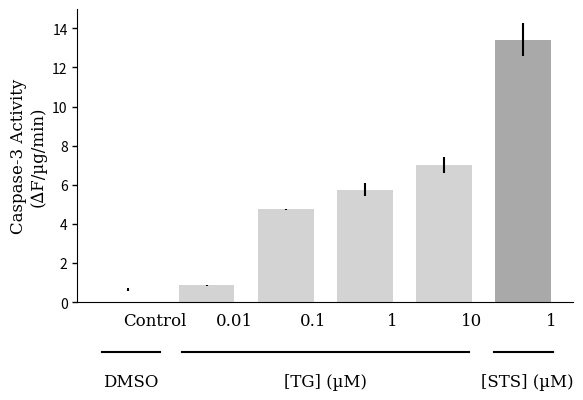

This chart was generated by the following Python code:
import numpy as np
from matplotlib import pyplot as plt

c = np.array([8.19336852829490, 18.23063814022410, 
              91.30003704732790, 143.44258590349200, 
              175.32458090210200, 339.95221820876200])
b = np.array([16.24345651569880, 17.89030286190610, 
              97.19055293136980, 103.68099472075600, 
              125.14237288135600, 233.47248309715700])
a = np.array([14.96148930258410, 15.76298045753450, 
              96.19055293136990, 98.19137723441700,
              120.69264610540000, 231.40199129387800])

a = a/20  # Per µg instead of 20µg
b = b/20
c = c/20

abc = (a + b + c)/3

std_1 = np.std([a[0], b[0], c[0]])
std_2 = np.std([a[1], b[1], c[1]])
std_3 = np.std([a[2], b[2], c[2]])
std_4 = np.std([a[3], b[3], c[3]])
std_5 = np.std([a[4], b[4], c[4]])
std_6 = np.std([a[5], b[5], c[5]])
sem = [std_1/3, std_2/3, std_3/3, std_4/3, std_5/3, std_6/3]

N = [(1/7), (2/7), (3/7), (4/7), (5/7), (6/7)]
M = [(1/7) + 0.05, (2/7) + 0.05, (3/7) + 0.05, 
     (4/7) + 0.05, (5/7) + 0.05, (6/7) + 0.05]


title_font = {'family': 'serif',
              'color':  'black',
              'weight': 'normal',
              'size': 16,
              }
              # Estabilshes font dictionary
other_font = {'family': 'serif',
              'color':  'black',
              'weight': 'normal',
              'size': 12,
              }
ax = plt.subplot(5, 1, (1, 4))

plt.bar(N, abc, yerr = sem, ecolor = 'black', 
        width = 0.1, color = ['white', 'lightgrey', 'lightgrey', 
        'lightgrey', 'lightgrey', 'darkgrey'], linewidth = 0.5
        )

# plt.title('Thapsigargin Dosage Curve\n', fontdict = title_font)

plt.xticks(M, ('Control', '0.01', '0.1', '1', '10', '1'), 
           rotation = 0, size = 12, family = 'serif'
           )
# Sets positioning and text properties for bar chart x-axis
plt.ylabel('Caspase-3 Activity\n(∆F/µg/min)', fontdict = other_font)
ax.spines['right'].set_visible(False)  # Removes right axis
ax.spines['top'].set_visible(False)
ax.xaxis.set_ticks_position('none')  # Keeps horizontal ticks hidden
ax.yaxis.set_ticks_position('left')
ax.tick_params(axis = 'y', direction = 'out')  # Positions ticks outside the axis
ax.yaxis.set_tick_params(width = 1)


ax = plt.subplot(6, 1, 6)

plt.text(0.108333334, 93, 'DMSO', horizontalalignment = 'center', 
      fontsize = 12, family = 'serif')
         
plt.axhline(100, color = 'black', xmin = 0.05, xmax = 0.1666666667)

plt.text(0.5, 93, '[TG] (µM)', horizontalalignment = 'center', 
      fontsize = 12, family = 'serif')
         
plt.axhline(100, color = 'black', xmin = 0.210714286, xmax = 0.789285714)

plt.text(0.8571428571428571 + 0.05, 93, '[STS] (µM)', horizontalalignment = 'center', 
      fontsize = 12, family = 'serif')
         
plt.axhline(100, color = 'black', xmin = 0.789285714 + 0.05, xmax = 0.789285714 + 0.05 + 0.12)

ax.spines['right'].set_visible(False)  # Removes right axis
ax.spines['top'].set_visible(False)  # Removes top axis
ax.spines['left'].set_visible(False)
ax.spines['bottom'].set_visible(False)
ax.xaxis.set_ticks_position('none')  # Keeps horizontal ticks hidden
ax.yaxis.set_ticks_position('none')
ax.get_xaxis().set_visible(False)
ax.get_yaxis().set_visible(False)


plt.savefig('C:\\Users\<user>\Documents\Thapsigargin_Dosgae_Figure.svg', 
            bbox_inches = 'tight', format = 'svg')
plt.show()

